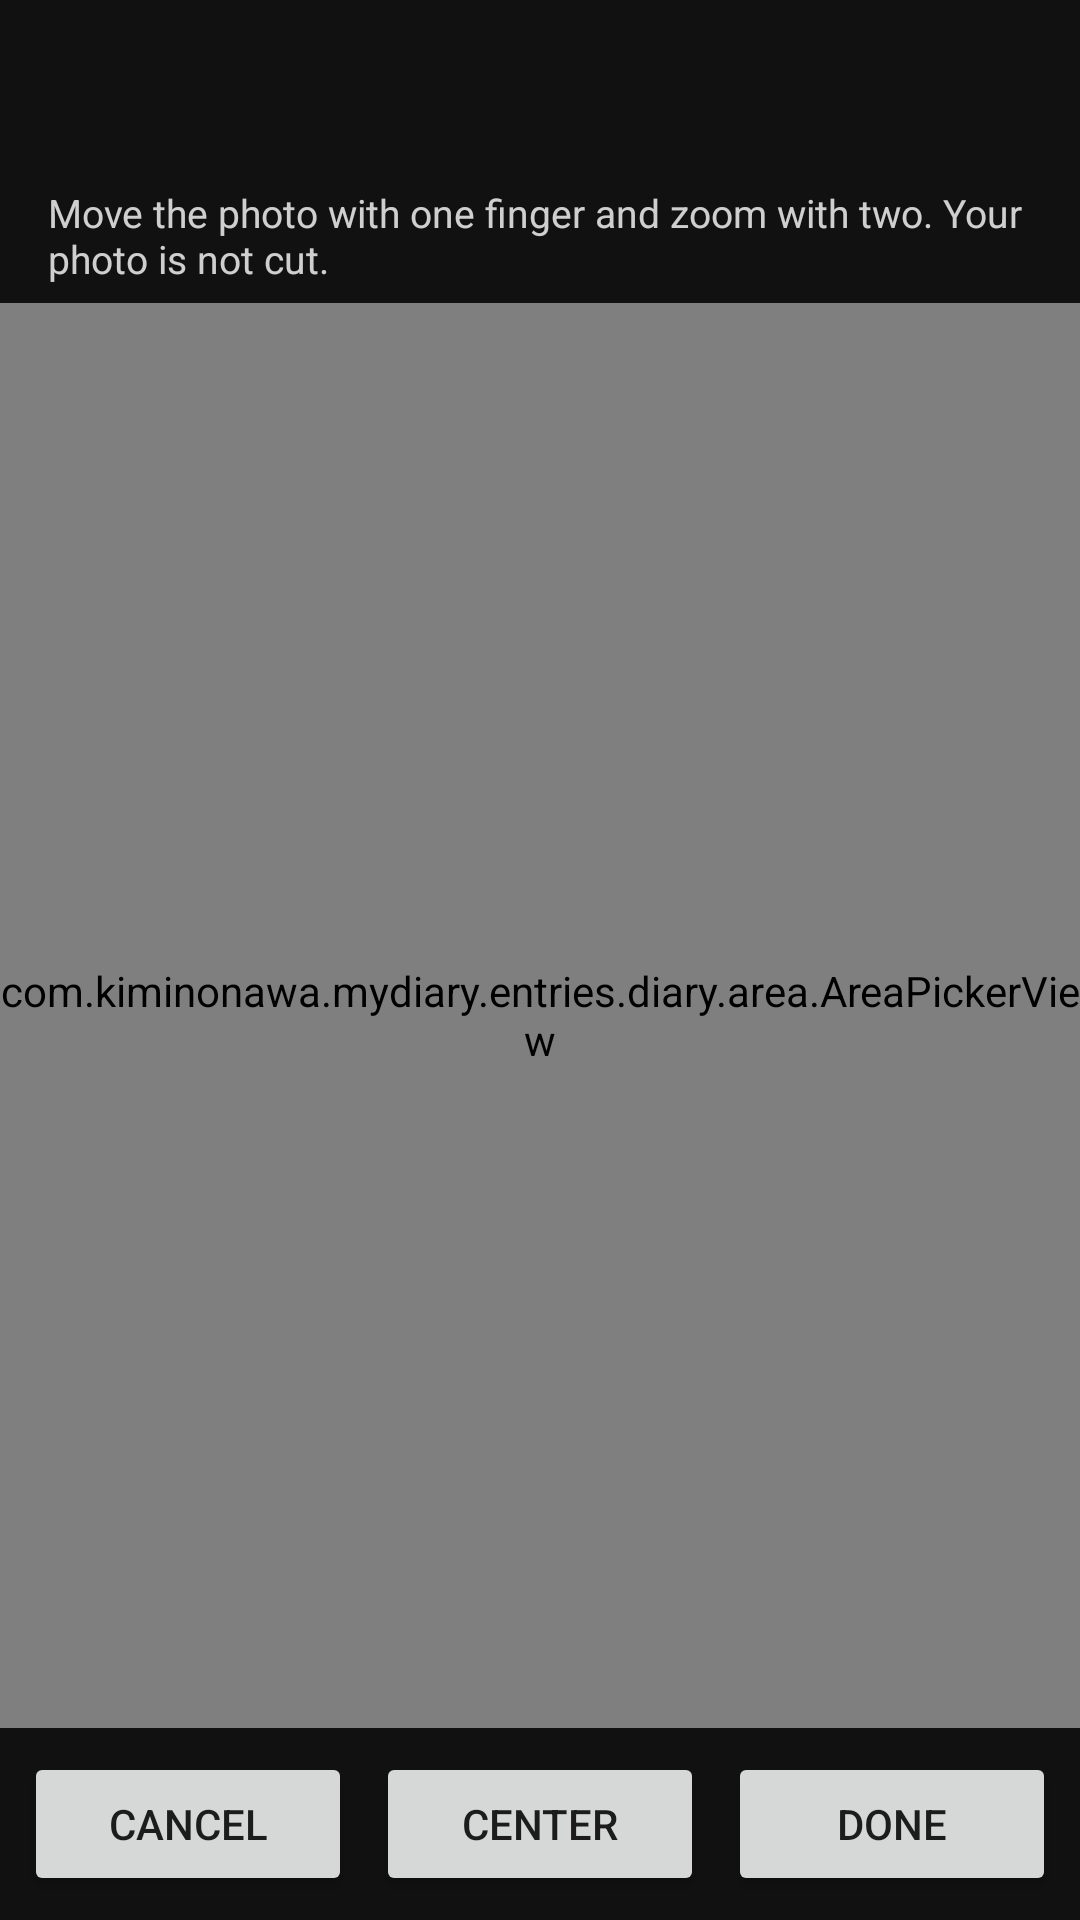

Write the Android layout XML for this screen, with the resource values it uses.
<!-- AndroidManifest.xml: application theme AppTheme -->
<!-- res/layout/activity_area_picker.xml -->
<?xml version="1.0" encoding="utf-8"?>
<LinearLayout xmlns:android="http://schemas.android.com/apk/res/android"
    android:layout_width="match_parent"
    android:layout_height="match_parent"
    android:background="#111111"
    android:orientation="vertical">

    <TextView
        android:id="@+id/TV_area_title"
        android:layout_width="match_parent"
        android:layout_height="56dp"
        android:gravity="center_vertical"
        android:paddingLeft="16dp"
        android:paddingRight="16dp"
        android:textColor="@android:color/white"
        android:textSize="18sp"
        android:textStyle="bold" />

    <TextView
        android:id="@+id/TV_area_hint"
        android:layout_width="match_parent"
        android:layout_height="wrap_content"
        android:paddingBottom="6dp"
        android:paddingLeft="16dp"
        android:paddingRight="16dp"
        android:paddingTop="6dp"
        android:text="@string/area_hint"
        android:textColor="#CCFFFFFF"
        android:textSize="13sp" />

    <com.kiminonawa.mydiary.entries.diary.area.AreaPickerView
        android:id="@+id/APV_area"
        android:layout_width="match_parent"
        android:layout_height="0dp"
        android:layout_weight="1" />

    <LinearLayout
        android:layout_width="match_parent"
        android:layout_height="wrap_content"
        android:orientation="horizontal"
        android:padding="8dp">

        <Button
            android:id="@+id/But_area_cancel"
            android:layout_width="0dp"
            android:layout_height="wrap_content"
            android:layout_marginRight="4dp"
            android:layout_weight="1"
            android:text="@string/dialog_button_cancel" />

        <Button
            android:id="@+id/But_area_center"
            android:layout_width="0dp"
            android:layout_height="wrap_content"
            android:layout_marginLeft="4dp"
            android:layout_marginRight="4dp"
            android:layout_weight="1"
            android:text="@string/area_button_center" />

        <Button
            android:id="@+id/But_area_done"
            android:layout_width="0dp"
            android:layout_height="wrap_content"
            android:layout_marginLeft="4dp"
            android:layout_weight="1"
            android:text="@string/area_button_done" />
    </LinearLayout>
</LinearLayout>
<!-- resources referenced by this layout -->
<resources>
  <string name="area_button_center">Center</string>
  <string name="area_button_done">Done</string>
  <string name="area_hint">Move the photo with one finger and zoom with two. Your photo is not cut.</string>
  <string name="dialog_button_cancel">Cancel</string>
  <style name="AppTheme" parent="Theme.AppCompat.DayNight.NoActionBar">
          
          <item name="colorPrimary">@color/colorPrimary</item>
          <item name="colorPrimaryDark">@color/colorPrimaryDark</item>
          <item name="colorAccent">@color/colorAccent</item>
      </style>
  <color name="colorPrimary">#FFFFFF</color>
  <color name="colorPrimaryDark">#666666</color>
  <color name="colorAccent">#b2b2b2</color>
</resources>
